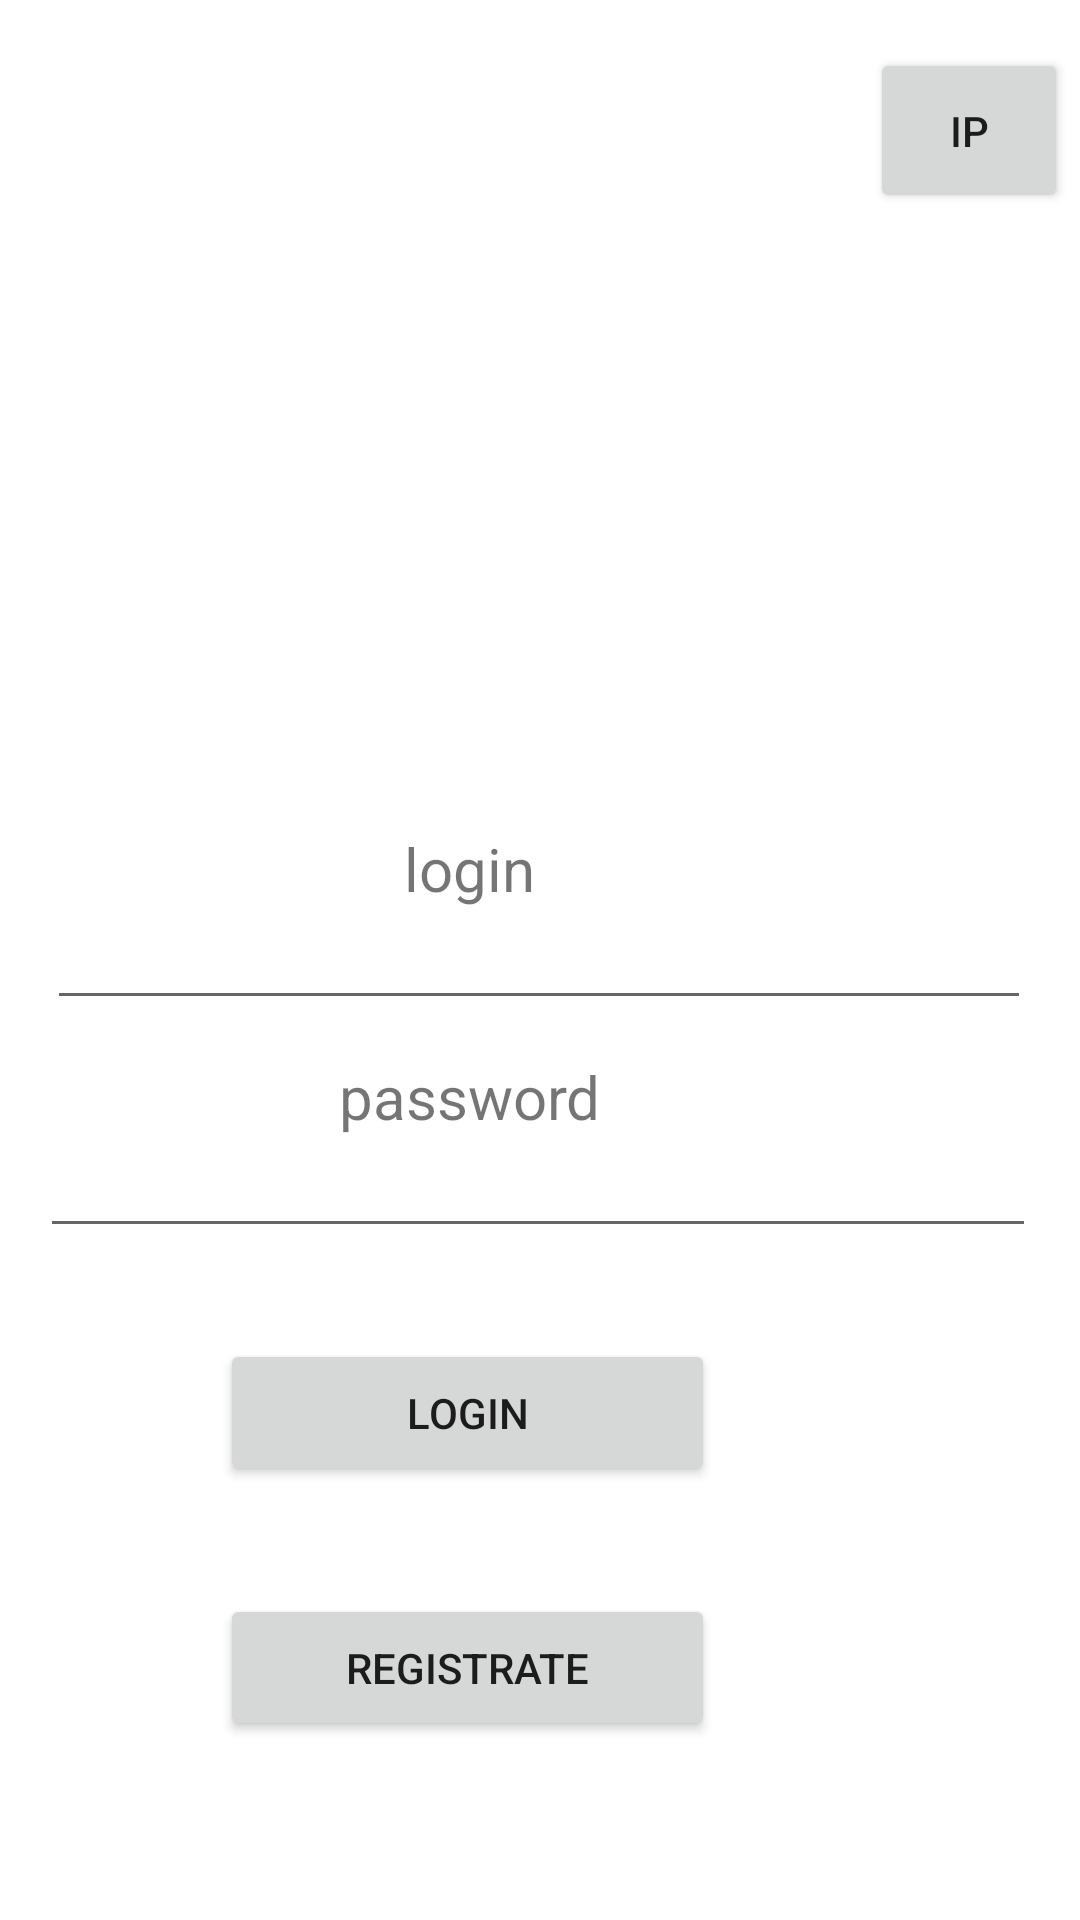

Layout XML and referenced resources for this Android screen:
<!-- AndroidManifest.xml: application theme Theme.AndrewsChat -->
<!-- res/layout/activity_main.xml -->
<?xml version="1.0" encoding="utf-8"?>
<androidx.constraintlayout.widget.ConstraintLayout xmlns:android="http://schemas.android.com/apk/res/android"
    xmlns:app="http://schemas.android.com/apk/res-auto"
    xmlns:tools="http://schemas.android.com/tools"
    android:layout_width="match_parent"
    android:layout_height="match_parent"
    tools:context=".MainActivity">

    <EditText
        android:id="@+id/editTextTextPersonName"
        android:layout_width="328dp"
        android:layout_height="48dp"
        android:layout_marginTop="292dp"
        android:ems="10"
        android:inputType="textPersonName"
        app:layout_constraintEnd_toEndOf="parent"
        app:layout_constraintHorizontal_bias="0.493"
        app:layout_constraintStart_toStartOf="parent"
        app:layout_constraintTop_toTopOf="parent"
        tools:ignore="SpeakableTextPresentCheck" />

    <EditText
        android:id="@+id/editTextTextPassword"
        android:layout_width="332dp"
        android:layout_height="48dp"
        android:layout_marginTop="28dp"
        android:ems="10"
        android:inputType="textPassword"
        app:layout_constraintBottom_toBottomOf="parent"
        app:layout_constraintEnd_toEndOf="parent"
        app:layout_constraintHorizontal_bias="0.482"
        app:layout_constraintStart_toStartOf="parent"
        app:layout_constraintTop_toBottomOf="@+id/editTextTextPersonName"
        app:layout_constraintVertical_bias="0.0"
        tools:ignore="SpeakableTextPresentCheck" />

    <Button
        android:id="@+id/button"
        android:layout_width="165dp"
        android:layout_height="49dp"
        android:layout_marginEnd="120dp"
        android:text="login"
        app:layout_constraintBottom_toBottomOf="parent"
        app:layout_constraintEnd_toEndOf="parent"
        app:layout_constraintHorizontal_bias="0.976"
        app:layout_constraintStart_toStartOf="parent"
        app:layout_constraintTop_toBottomOf="@+id/editTextTextPassword"
        app:layout_constraintVertical_bias="0.173" />

    <Button
        android:id="@+id/button4"
        android:layout_width="165dp"
        android:layout_height="49dp"
        android:layout_marginEnd="120dp"
        android:text="Registrate"
        app:layout_constraintBottom_toBottomOf="parent"
        app:layout_constraintEnd_toEndOf="parent"
        app:layout_constraintHorizontal_bias="0.976"
        app:layout_constraintStart_toStartOf="parent"
        app:layout_constraintTop_toBottomOf="@+id/editTextTextPassword"
        app:layout_constraintVertical_bias="0.659" />

    <TextView
        android:id="@+id/textView"
        android:layout_width="103dp"
        android:layout_height="27dp"
        android:layout_marginTop="276dp"
        android:layout_marginEnd="152dp"
        android:gravity="center"
        android:text="login"
        android:textSize="20sp"
        app:layout_constraintEnd_toEndOf="parent"
        app:layout_constraintTop_toTopOf="parent" />

    <TextView
        android:id="@+id/textView2"
        android:layout_width="103dp"
        android:layout_height="27dp"
        android:layout_marginTop="352dp"
        android:layout_marginEnd="152dp"
        android:gravity="center"
        android:text="password"
        android:textSize="20sp"
        app:layout_constraintEnd_toEndOf="parent"
        app:layout_constraintTop_toTopOf="parent" />

    <EditText
        android:id="@+id/editTextTextPersonName3"
        android:layout_width="wrap_content"
        android:layout_height="wrap_content"
        android:layout_marginStart="36dp"
        android:layout_marginTop="16dp"
        android:ems="10"
        android:inputType="textPersonName"
        android:minHeight="48dp"
        android:text="4.tcp.eu.ngrok.io"
        android:visibility="invisible"
        app:layout_constraintStart_toStartOf="parent"
        app:layout_constraintTop_toTopOf="parent" />

    <EditText
        android:id="@+id/editTextNumber"
        android:layout_width="wrap_content"
        android:layout_height="wrap_content"
        android:layout_marginTop="20dp"
        android:ems="10"
        android:inputType="number"
        android:minHeight="48dp"
        android:text="11426"
        android:visibility="invisible"
        app:layout_constraintEnd_toEndOf="parent"
        app:layout_constraintHorizontal_bias="0.189"
        app:layout_constraintStart_toStartOf="parent"
        app:layout_constraintTop_toBottomOf="@+id/editTextTextPersonName3"
        tools:ignore="SpeakableTextPresentCheck" />

    <Button
        android:id="@+id/button5"
        android:layout_width="66dp"
        android:layout_height="55dp"
        android:layout_marginTop="16dp"
        android:layout_marginEnd="4dp"
        android:text="IP"
        app:layout_constraintEnd_toEndOf="parent"
        app:layout_constraintTop_toTopOf="parent" />

</androidx.constraintlayout.widget.ConstraintLayout>
<!-- resources referenced by this layout -->
<resources>
  <style name="Theme.AndrewsChat" parent="Theme.MaterialComponents.DayNight.DarkActionBar">
          
          <item name="colorPrimary">@color/purple_500</item>
          <item name="colorPrimaryVariant">@color/purple_700</item>
          <item name="colorOnPrimary">@color/white</item>
          
          <item name="colorSecondary">@color/teal_200</item>
          <item name="colorSecondaryVariant">@color/teal_700</item>
          <item name="colorOnSecondary">@color/black</item>
          
          <item name="android:statusBarColor">?attr/colorPrimaryVariant</item>
          
      </style>
  <!-- not gathered from this repository: default colours our renderer supplied (Android Studio template values) -->
  <color name="purple_500">#FF6200EE</color>
  <color name="purple_700">#FF3700B3</color>
  <color name="teal_200">#FF03DAC5</color>
  <color name="teal_700">#FF018786</color>
  <color name="black">#FF000000</color>
  <color name="white">#FFFFFFFF</color>
</resources>
